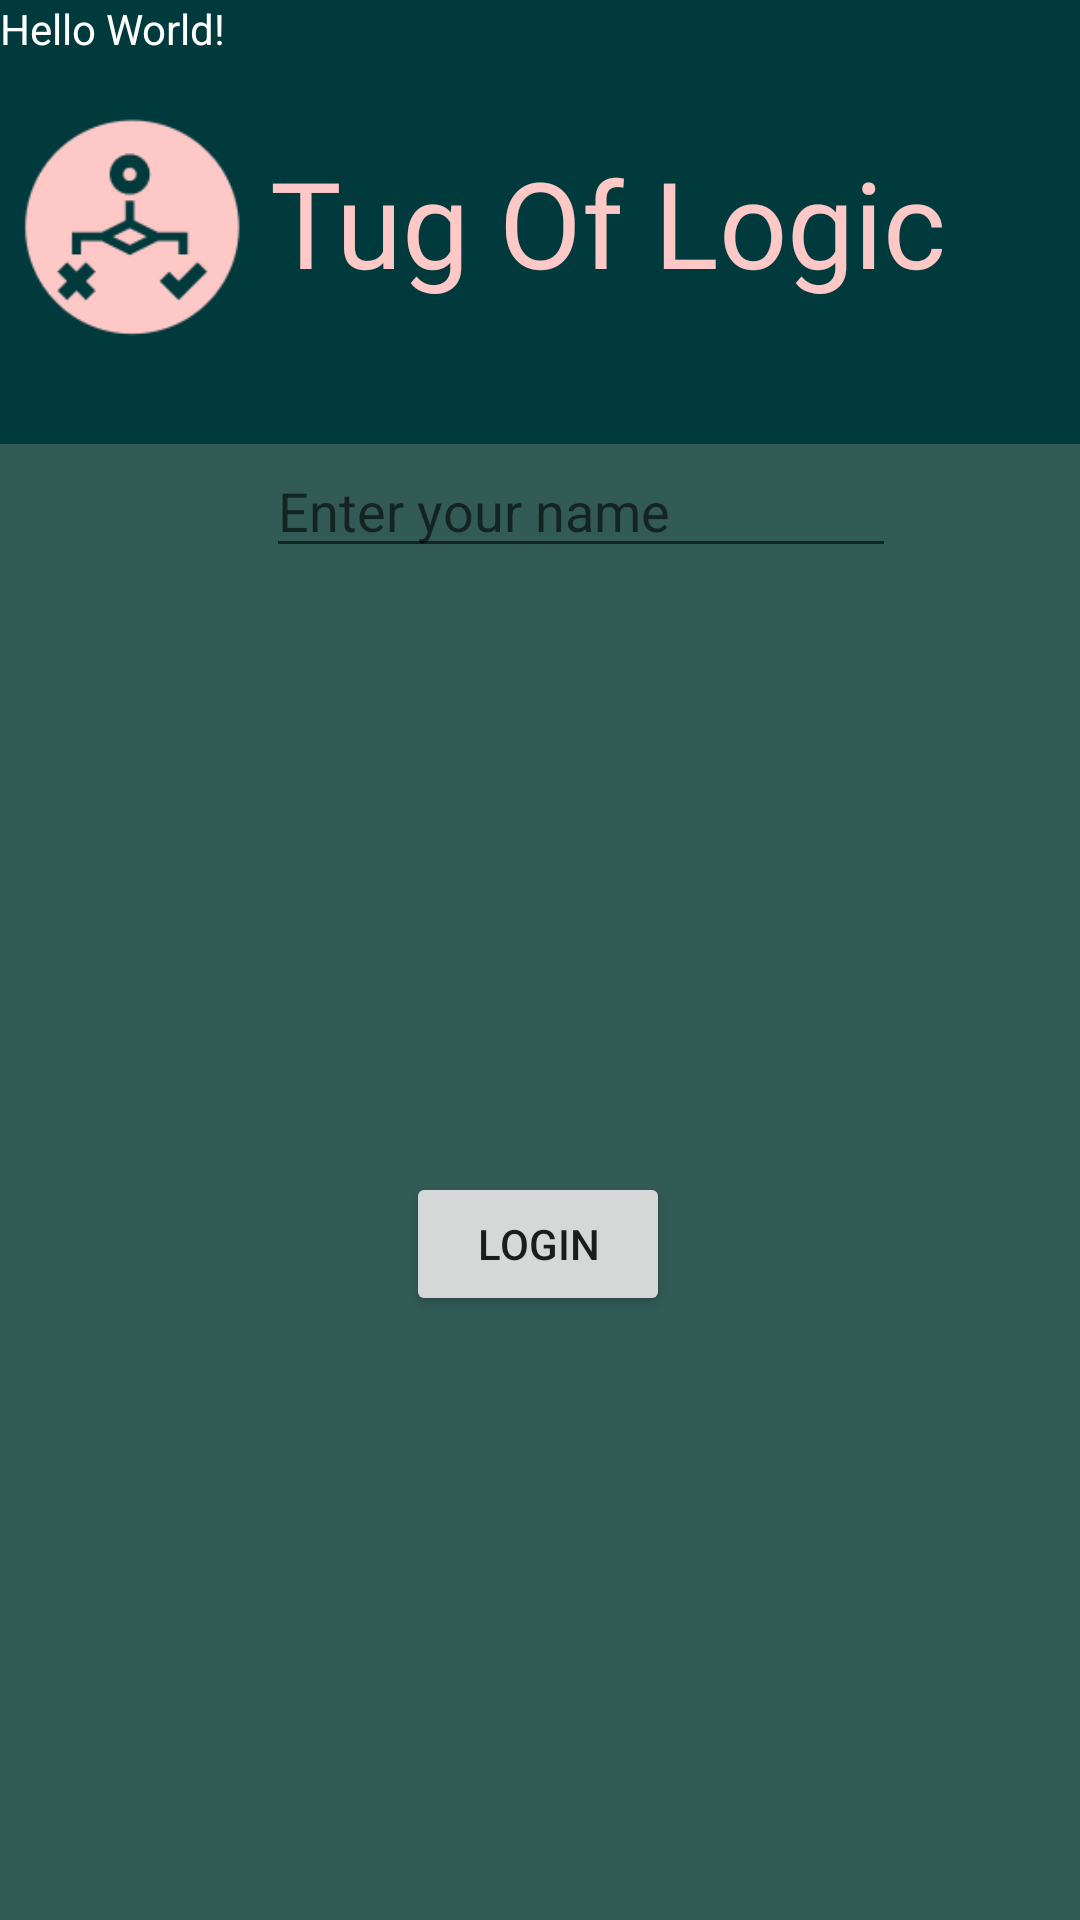

This screen was rendered from an Android layout file. Write that file and the resources it references.
<!-- AndroidManifest.xml: application theme Theme.TOLStudent -->
<!-- res/layout/activity_landing.xml -->
<?xml version="1.0" encoding="utf-8"?>
<androidx.constraintlayout.widget.ConstraintLayout xmlns:android="http://schemas.android.com/apk/res/android"
    xmlns:app="http://schemas.android.com/apk/res-auto"
    xmlns:tools="http://schemas.android.com/tools"
    android:layout_width="match_parent"
    android:layout_height="match_parent"
    android:background="#325B56"
    tools:context=".LandingActivity">

    <LinearLayout
        android:id="@+id/linearLayout2"
        android:layout_width="match_parent"
        android:layout_height="0dp"
        android:layout_weight="2"
        android:background="#003A3D"
        android:weightSum="4">

        <ImageView
            android:id="@+id/imageView"
            android:layout_width="0dp"
            android:layout_height="wrap_content"
            android:layout_weight="1"
            app:srcCompat="@drawable/tol_logo" />

        <TextView
            android:id="@+id/tvTitle"
            android:layout_width="0dp"
            android:layout_height="wrap_content"
            android:layout_gravity="center"
            android:layout_weight="3"
            android:fontFamily="@font/prosto_one"
            android:text="@string/app_name"
            android:textColor="#FEC8C6"
            android:textSize="40sp" />
    </LinearLayout>


    <TextView
        android:id="@+id/hostIPTxt"
        android:layout_width="match_parent"
        android:layout_height="wrap_content"
        android:textColor="@color/white"
        app:layout_constraintEnd_toEndOf="parent"
        app:layout_constraintStart_toStartOf="parent"
        app:layout_constraintTop_toTopOf="parent"
        android:text="Hello World!" />

    <EditText
        android:id="@+id/editTextStudentName"
        android:layout_width="wrap_content"
        android:layout_height="wrap_content"
        android:ems="10"
        android:textColor="@color/white"
        android:hint="Enter your name"
        android:inputType="textPersonName"
        app:layout_constraintEnd_toEndOf="parent"
        app:layout_constraintHorizontal_bias="0.592"
        app:layout_constraintStart_toStartOf="parent"
        app:layout_constraintTop_toBottomOf="@+id/linearLayout2" />

    <Button
        android:id="@+id/btLogin"
        android:layout_width="wrap_content"
        android:layout_height="wrap_content"
        android:text="Login"
        app:layout_constraintBottom_toBottomOf="parent"
        app:layout_constraintEnd_toEndOf="parent"
        app:layout_constraintHorizontal_bias="0.498"
        app:layout_constraintStart_toStartOf="parent"
        app:layout_constraintTop_toBottomOf="@+id/editTextStudentName" />

</androidx.constraintlayout.widget.ConstraintLayout>
<!-- resources referenced by this layout -->
<resources>
  <!-- drawable tol_logo: png bitmap (drawable, 3407 bytes) -->
  <string name="app_name">Tug Of Logic</string>
  <style name="Theme.TOLStudent" parent="Theme.MaterialComponents.DayNight.DarkActionBar">
          
          <item name="colorPrimary">@color/purple_500</item>
          <item name="colorPrimaryVariant">@color/purple_700</item>
          <item name="colorOnPrimary">@color/white</item>
          
          <item name="colorSecondary">@color/teal_200</item>
          <item name="colorSecondaryVariant">@color/teal_700</item>
          <item name="colorOnSecondary">@color/black</item>
          
          <item name="android:statusBarColor" tools:targetApi="l">?attr/colorPrimaryVariant</item>
          
      </style>
  <!-- not gathered from this repository: default colours our renderer supplied (Android Studio template values) -->
  <color name="purple_500">#FF6200EE</color>
  <color name="purple_700">#FF3700B3</color>
  <color name="teal_200">#FF03DAC5</color>
  <color name="teal_700">#FF018786</color>
  <color name="black">#FF000000</color>
  <color name="white">#FFFFFFFF</color>
</resources>
